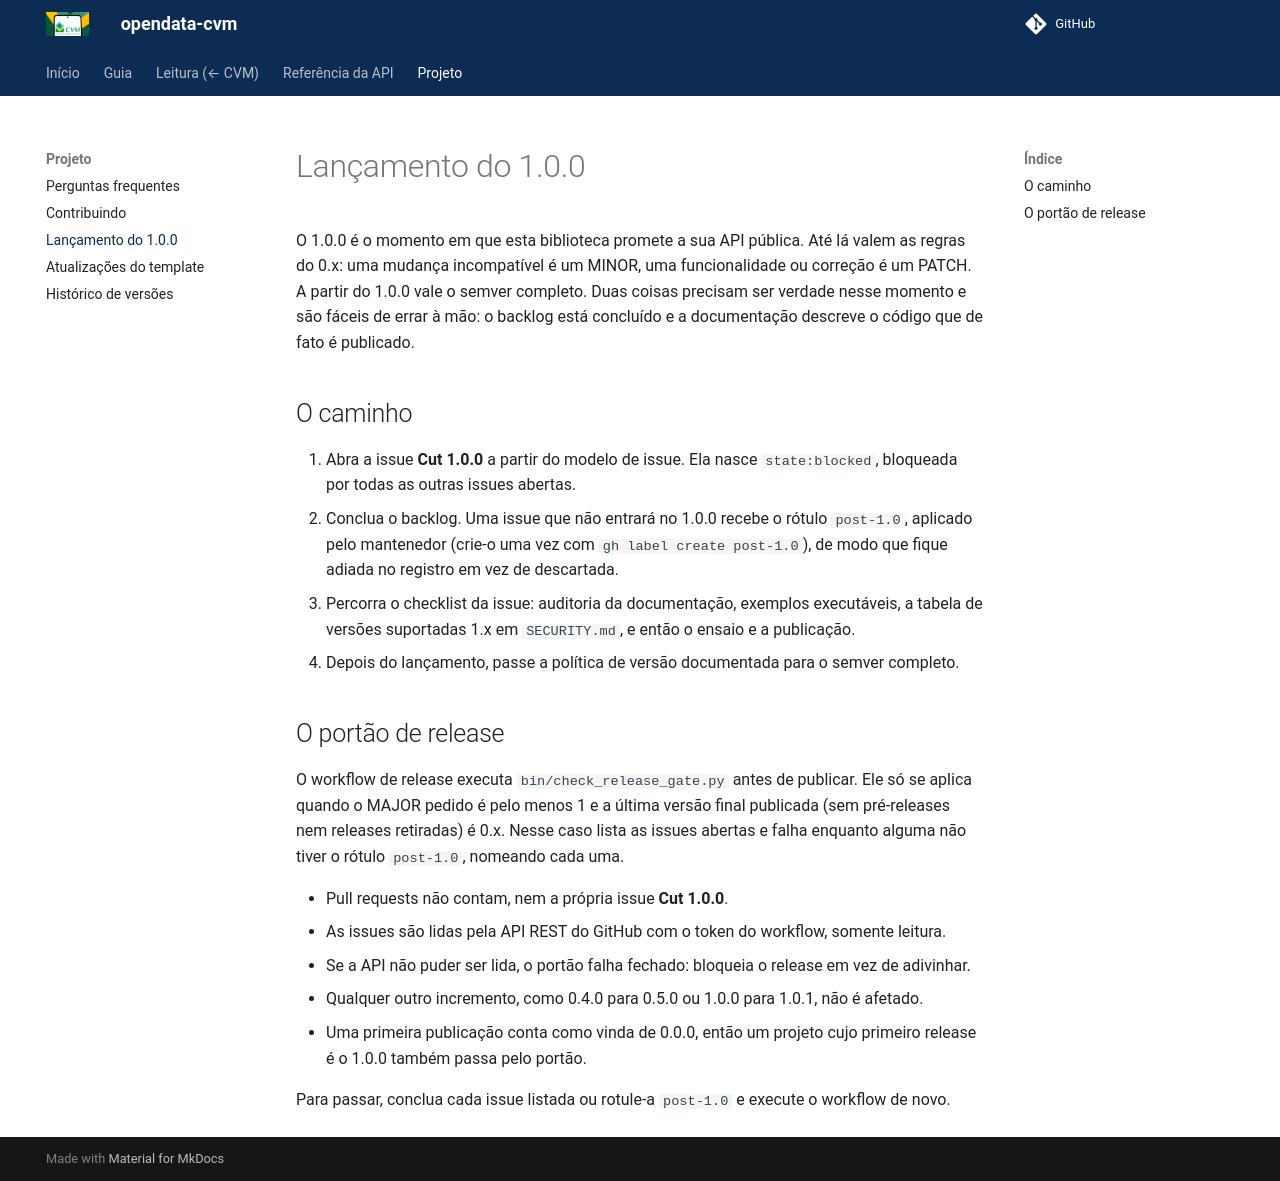

repository: guilhermegor/filings-cvm · page: 0.27/releasing-1-0-0/index.html · generator: mkdocs

# Lançamento do 1.0.0

O 1.0.0 é o momento em que esta biblioteca promete a sua API pública. Até lá valem as regras
do 0.x: uma mudança incompatível é um MINOR, uma funcionalidade ou correção é um PATCH. A
partir do 1.0.0 vale o semver completo. Duas coisas precisam ser verdade nesse momento e são
fáceis de errar à mão: o backlog está concluído e a documentação descreve o código que de fato
é publicado.

## O caminho

1. Abra a issue **Cut 1.0.0** a partir do modelo de issue. Ela nasce `state:blocked`,
   bloqueada por todas as outras issues abertas.
2. Conclua o backlog. Uma issue que não entrará no 1.0.0 recebe o rótulo `post-1.0`,
   aplicado pelo mantenedor (crie-o uma vez com `gh label create post-1.0`), de modo que fique
   adiada no registro em vez de descartada.
3. Percorra o checklist da issue: auditoria da documentação, exemplos executáveis, a tabela de
   versões suportadas 1.x em `SECURITY.md`, e então o ensaio e a publicação.
4. Depois do lançamento, passe a política de versão documentada para o semver completo.

## O portão de release

O workflow de release executa `bin/check_release_gate.py` antes de publicar. Ele só se aplica
quando o MAJOR pedido é pelo menos 1 e a última versão final publicada (sem pré-releases nem releases retiradas) é 0.x. Nesse caso lista as
issues abertas e falha enquanto alguma não tiver o rótulo `post-1.0`, nomeando cada uma.

- Pull requests não contam, nem a própria issue **Cut 1.0.0**.
- As issues são lidas pela API REST do GitHub com o token do workflow, somente leitura.
- Se a API não puder ser lida, o portão falha fechado: bloqueia o release em vez de adivinhar.
- Qualquer outro incremento, como 0.4.0 para 0.5.0 ou 1.0.0 para 1.0.1, não é afetado.
- Uma primeira publicação conta como vinda de 0.0.0, então um projeto cujo primeiro release é
  o 1.0.0 também passa pelo portão.

Para passar, conclua cada issue listada ou rotule-a `post-1.0` e execute o workflow de novo.
